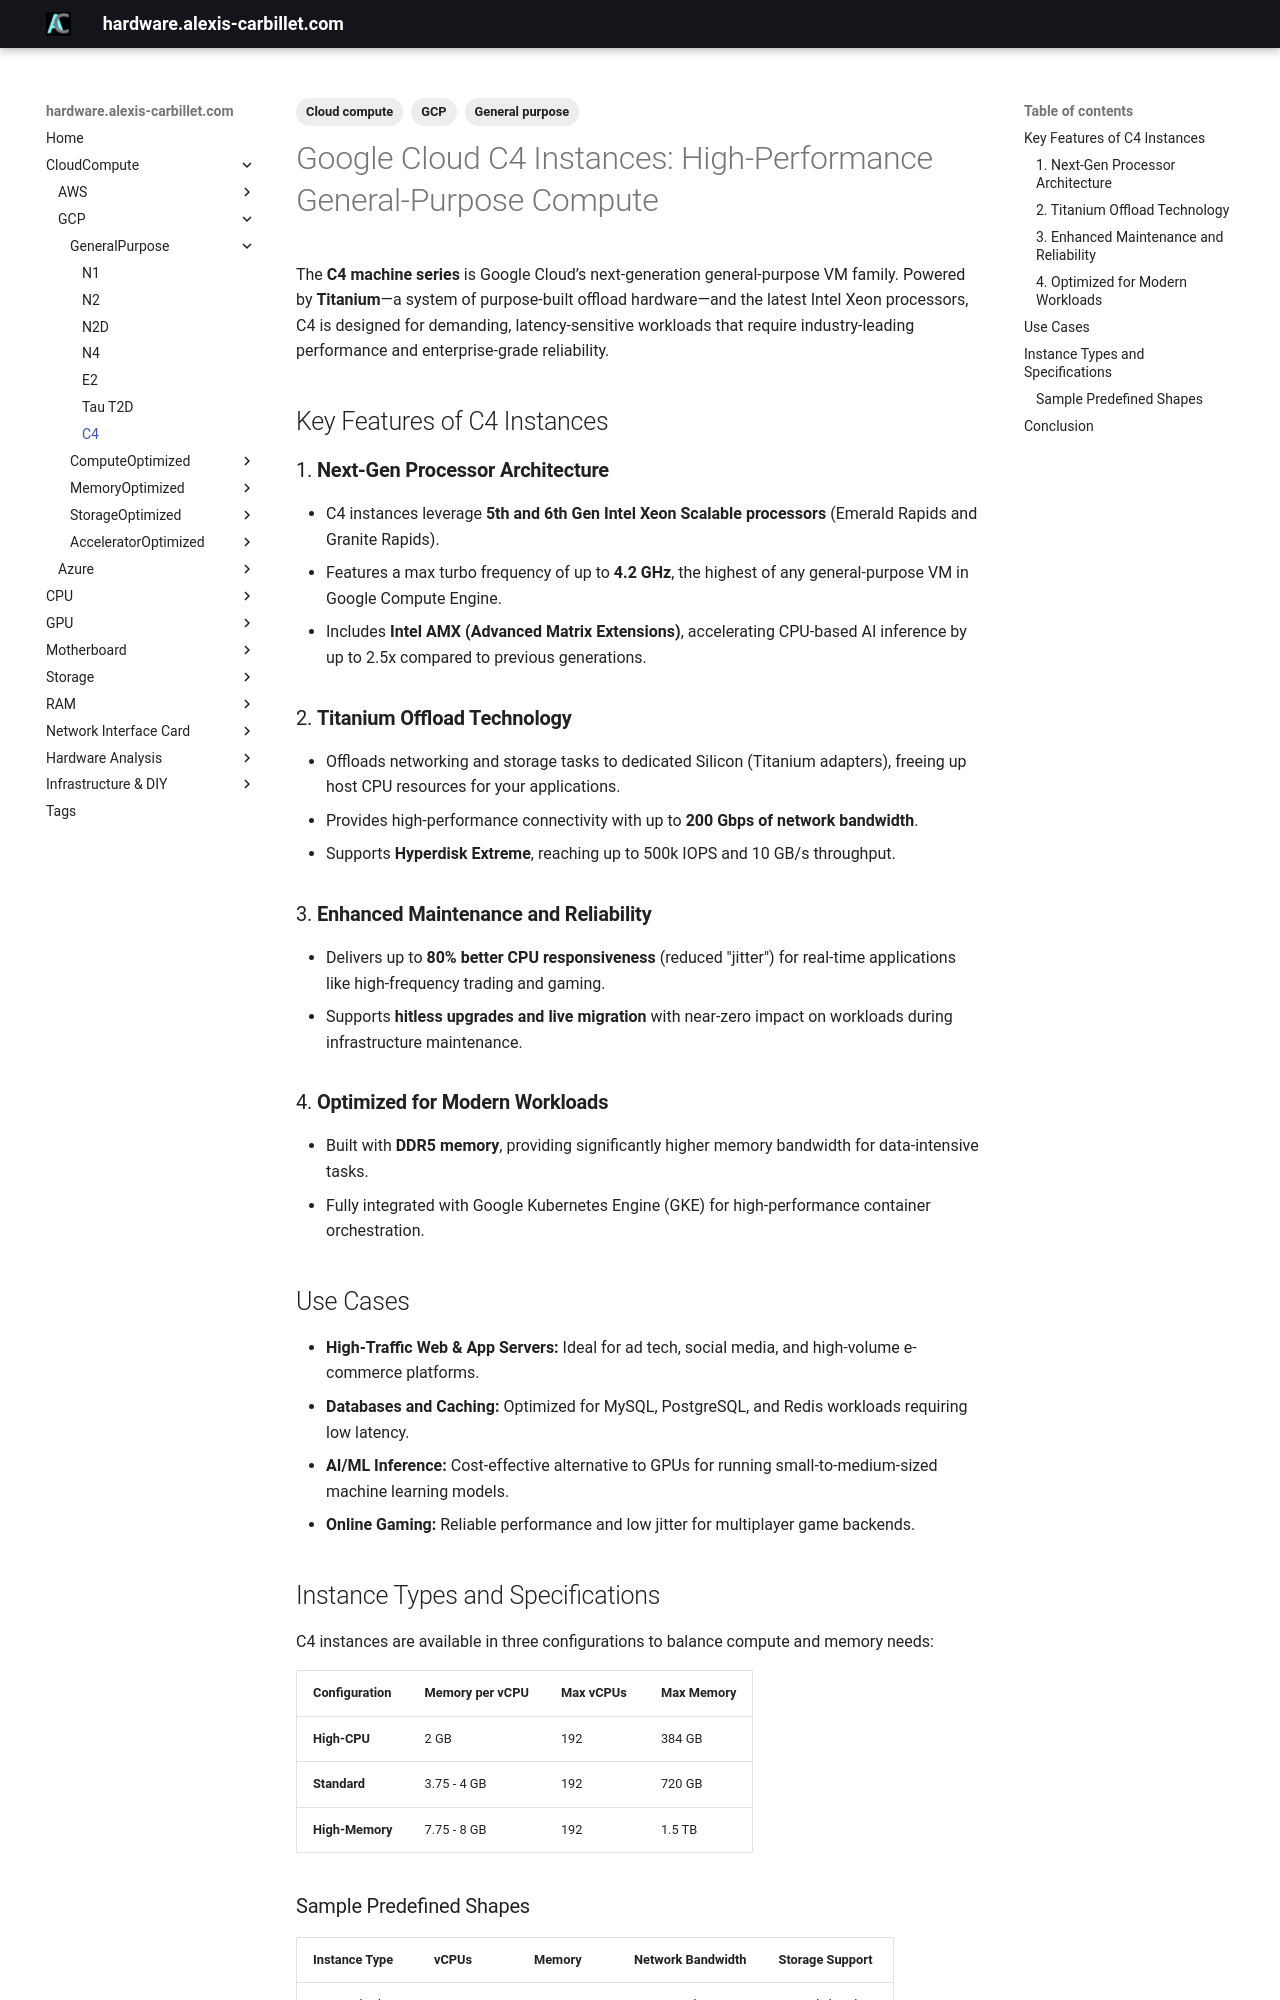

repository: alexiscarbillet/serverhub · page: CloudCompute/GCP/GeneralPurpose/C4/index.html · generator: mkdocs

---
tags:
  - Cloud compute
  - GCP
  - General purpose
---

# Google Cloud C4 Instances: High-Performance General-Purpose Compute

The **C4 machine series** is Google Cloud’s next-generation general-purpose VM family. Powered by **Titanium**—a system of purpose-built offload hardware—and the latest Intel Xeon processors, C4 is designed for demanding, latency-sensitive workloads that require industry-leading performance and enterprise-grade reliability.

## Key Features of C4 Instances

### 1. **Next-Gen Processor Architecture**
* C4 instances leverage **5th and 6th Gen Intel Xeon Scalable processors** (Emerald Rapids and Granite Rapids).
* Features a max turbo frequency of up to **4.2 GHz**, the highest of any general-purpose VM in Google Compute Engine.
* Includes **Intel AMX (Advanced Matrix Extensions)**, accelerating CPU-based AI inference by up to 2.5x compared to previous generations.

### 2. **Titanium Offload Technology**
* Offloads networking and storage tasks to dedicated Silicon (Titanium adapters), freeing up host CPU resources for your applications.
* Provides high-performance connectivity with up to **200 Gbps of network bandwidth**.
* Supports **Hyperdisk Extreme**, reaching up to 500k IOPS and 10 GB/s throughput.

### 3. **Enhanced Maintenance and Reliability**
* Delivers up to **80% better CPU responsiveness** (reduced "jitter") for real-time applications like high-frequency trading and gaming.
* Supports **hitless upgrades and live migration** with near-zero impact on workloads during infrastructure maintenance.

### 4. **Optimized for Modern Workloads**
* Built with **DDR5 memory**, providing significantly higher memory bandwidth for data-intensive tasks.
* Fully integrated with Google Kubernetes Engine (GKE) for high-performance container orchestration.

## Use Cases

* **High-Traffic Web & App Servers:** Ideal for ad tech, social media, and high-volume e-commerce platforms.
* **Databases and Caching:** Optimized for MySQL, PostgreSQL, and Redis workloads requiring low latency.
* **AI/ML Inference:** Cost-effective alternative to GPUs for running small-to-medium-sized machine learning models.
* **Online Gaming:** Reliable performance and low jitter for multiplayer game backends.

## Instance Types and Specifications

C4 instances are available in three configurations to balance compute and memory needs:

| Configuration  | Memory per vCPU | Max vCPUs | Max Memory |
| -------------- | --------------- | --------- | ---------- |
| **High-CPU**   | 2 GB            | 192       | 384 GB     |
| **Standard**   | 3.75 - 4 GB     | 192       | 720 GB     |
| **High-Memory**| 7.75 - 8 GB     | 192       | 1.5 TB     |
